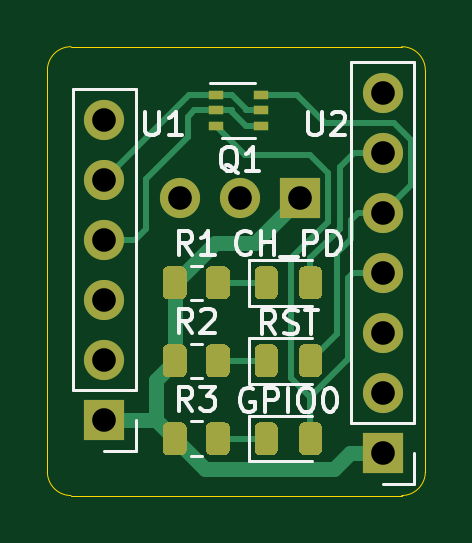
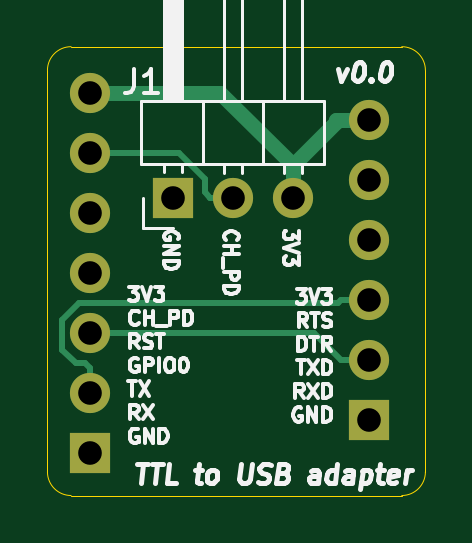
Circuit board: 10 layer files. Board 16.0 x 19.0 mm.
- bottom_copper: ttl_to_usb_adapter-B_Cu.gbl (2381 bytes)
- bottom_mask: ttl_to_usb_adapter-B_Mask.gbs (989 bytes)
- paste: ttl_to_usb_adapter-B_Paste.gbp (505 bytes)
- bottom_silk: ttl_to_usb_adapter-B_SilkS.gbo (21677 bytes)
- outline: ttl_to_usb_adapter-Edge_Cuts.gm1 (1051 bytes)
- top_copper: ttl_to_usb_adapter-F_Cu.gtl (9594 bytes)
- top_mask: ttl_to_usb_adapter-F_Mask.gts (5272 bytes)
- paste: ttl_to_usb_adapter-F_Paste.gtp (4788 bytes)
- top_silk: ttl_to_usb_adapter-F_SilkS.gto (9430 bytes)
- drill: ttl_to_usb_adapter-PTH.drl (266 bytes)

=== bottom_copper: ttl_to_usb_adapter-B_Cu.gbl ===
G04 #@! TF.GenerationSoftware,KiCad,Pcbnew,(5.1.9)-1*
G04 #@! TF.CreationDate,2021-07-08T12:10:21+02:00*
G04 #@! TF.ProjectId,ttl_to_usb_adapter,74746c5f-746f-45f7-9573-625f61646170,v0.0*
G04 #@! TF.SameCoordinates,Original*
G04 #@! TF.FileFunction,Copper,L2,Bot*
G04 #@! TF.FilePolarity,Positive*
%FSLAX46Y46*%
G04 Gerber Fmt 4.6, Leading zero omitted, Abs format (unit mm)*
G04 Created by KiCad (PCBNEW (5.1.9)-1) date 2021-07-08 12:10:21*
%MOMM*%
%LPD*%
G01*
G04 APERTURE LIST*
G04 #@! TA.AperFunction,ComponentPad*
%ADD10O,1.700000X1.700000*%
G04 #@! TD*
G04 #@! TA.AperFunction,ComponentPad*
%ADD11R,1.700000X1.700000*%
G04 #@! TD*
G04 #@! TA.AperFunction,Conductor*
%ADD12C,0.650000*%
G04 #@! TD*
G04 #@! TA.AperFunction,Conductor*
%ADD13C,0.250000*%
G04 #@! TD*
G04 APERTURE END LIST*
D10*
X168200000Y-87960000D03*
X168200000Y-90500000D03*
X168200000Y-93040000D03*
X168200000Y-95580000D03*
X168200000Y-98120000D03*
X168200000Y-100660000D03*
D11*
X168200000Y-103200000D03*
X164700000Y-92400000D03*
D10*
X162160000Y-92400000D03*
X159620000Y-92400000D03*
X156400000Y-89100000D03*
X156400000Y-91640000D03*
X156400000Y-94180000D03*
X156400000Y-96720000D03*
X156400000Y-99260000D03*
D11*
X156400000Y-101800000D03*
D12*
X168200000Y-87960000D02*
X162684700Y-87960000D01*
X162684700Y-87960000D02*
X159620000Y-91024700D01*
X157775300Y-89100000D02*
X157775300Y-89180000D01*
X157775300Y-89180000D02*
X159620000Y-91024700D01*
X156400000Y-89100000D02*
X157775300Y-89100000D01*
X159620000Y-92400000D02*
X159620000Y-91024700D01*
D13*
X168200000Y-100660000D02*
X168200000Y-99600000D01*
X168200000Y-99600000D02*
X168400000Y-99400000D01*
X169375300Y-98824700D02*
X168800000Y-99400000D01*
X169375300Y-97568000D02*
X169375300Y-98824700D01*
X168657300Y-96850000D02*
X169375300Y-97568000D01*
X157705300Y-96850000D02*
X168657300Y-96850000D01*
X157575300Y-96720000D02*
X157705300Y-96850000D01*
X156400000Y-96720000D02*
X157575300Y-96720000D01*
X168400000Y-99400000D02*
X168800000Y-99400000D01*
X156400000Y-99260000D02*
X157575300Y-99260000D01*
X157575300Y-99260000D02*
X158715300Y-98120000D01*
X158715300Y-98120000D02*
X168200000Y-98120000D01*
X163335300Y-91592000D02*
X164427300Y-90500000D01*
X164427300Y-90500000D02*
X168200000Y-90500000D01*
X162160000Y-92400000D02*
X163100000Y-92400000D01*
X163335300Y-92164700D02*
X163335300Y-91592000D01*
X163100000Y-92400000D02*
X163335300Y-92164700D01*
M02*

=== bottom_mask: ttl_to_usb_adapter-B_Mask.gbs ===
G04 #@! TF.GenerationSoftware,KiCad,Pcbnew,(5.1.9)-1*
G04 #@! TF.CreationDate,2021-07-08T12:10:21+02:00*
G04 #@! TF.ProjectId,ttl_to_usb_adapter,74746c5f-746f-45f7-9573-625f61646170,v0.0*
G04 #@! TF.SameCoordinates,Original*
G04 #@! TF.FileFunction,Soldermask,Bot*
G04 #@! TF.FilePolarity,Negative*
%FSLAX46Y46*%
G04 Gerber Fmt 4.6, Leading zero omitted, Abs format (unit mm)*
G04 Created by KiCad (PCBNEW (5.1.9)-1) date 2021-07-08 12:10:21*
%MOMM*%
%LPD*%
G01*
G04 APERTURE LIST*
%ADD10O,1.700000X1.700000*%
%ADD11R,1.700000X1.700000*%
G04 APERTURE END LIST*
D10*
X168200000Y-87960000D03*
X168200000Y-90500000D03*
X168200000Y-93040000D03*
X168200000Y-95580000D03*
X168200000Y-98120000D03*
X168200000Y-100660000D03*
D11*
X168200000Y-103200000D03*
X164700000Y-92400000D03*
D10*
X162160000Y-92400000D03*
X159620000Y-92400000D03*
X156400000Y-89100000D03*
X156400000Y-91640000D03*
X156400000Y-94180000D03*
X156400000Y-96720000D03*
X156400000Y-99260000D03*
D11*
X156400000Y-101800000D03*
M02*

=== paste: ttl_to_usb_adapter-B_Paste.gbp ===
G04 #@! TF.GenerationSoftware,KiCad,Pcbnew,(5.1.9)-1*
G04 #@! TF.CreationDate,2021-07-08T12:10:21+02:00*
G04 #@! TF.ProjectId,ttl_to_usb_adapter,74746c5f-746f-45f7-9573-625f61646170,v0.0*
G04 #@! TF.SameCoordinates,Original*
G04 #@! TF.FileFunction,Paste,Bot*
G04 #@! TF.FilePolarity,Positive*
%FSLAX46Y46*%
G04 Gerber Fmt 4.6, Leading zero omitted, Abs format (unit mm)*
G04 Created by KiCad (PCBNEW (5.1.9)-1) date 2021-07-08 12:10:21*
%MOMM*%
%LPD*%
G01*
G04 APERTURE LIST*
G04 APERTURE END LIST*
M02*

=== bottom_silk: ttl_to_usb_adapter-B_SilkS.gbo (21677 bytes, source omitted) ===
=== outline: ttl_to_usb_adapter-Edge_Cuts.gm1 ===
G04 #@! TF.GenerationSoftware,KiCad,Pcbnew,(5.1.9)-1*
G04 #@! TF.CreationDate,2021-07-08T12:10:21+02:00*
G04 #@! TF.ProjectId,ttl_to_usb_adapter,74746c5f-746f-45f7-9573-625f61646170,v0.0*
G04 #@! TF.SameCoordinates,Original*
G04 #@! TF.FileFunction,Profile,NP*
%FSLAX46Y46*%
G04 Gerber Fmt 4.6, Leading zero omitted, Abs format (unit mm)*
G04 Created by KiCad (PCBNEW (5.1.9)-1) date 2021-07-08 12:10:21*
%MOMM*%
%LPD*%
G01*
G04 APERTURE LIST*
G04 #@! TA.AperFunction,Profile*
%ADD10C,0.050000*%
G04 #@! TD*
G04 APERTURE END LIST*
D10*
X155000000Y-86000000D02*
X169000000Y-86000000D01*
X154000000Y-104000000D02*
X154000000Y-87000000D01*
X169000000Y-105000000D02*
X155000000Y-105000000D01*
X170000000Y-87000000D02*
X170000000Y-104000000D01*
X155000000Y-105000000D02*
G75*
G02*
X154000000Y-104000000I0J1000000D01*
G01*
X154000000Y-87000000D02*
G75*
G02*
X155000000Y-86000000I1000000J0D01*
G01*
X169000000Y-86000000D02*
G75*
G02*
X170000000Y-87000000I0J-1000000D01*
G01*
X170000000Y-104000000D02*
G75*
G02*
X169000000Y-105000000I-1000000J0D01*
G01*
M02*

=== top_copper: ttl_to_usb_adapter-F_Cu.gtl (9594 bytes, source omitted) ===
=== top_mask: ttl_to_usb_adapter-F_Mask.gts ===
G04 #@! TF.GenerationSoftware,KiCad,Pcbnew,(5.1.9)-1*
G04 #@! TF.CreationDate,2021-07-08T12:10:21+02:00*
G04 #@! TF.ProjectId,ttl_to_usb_adapter,74746c5f-746f-45f7-9573-625f61646170,v0.0*
G04 #@! TF.SameCoordinates,Original*
G04 #@! TF.FileFunction,Soldermask,Top*
G04 #@! TF.FilePolarity,Negative*
%FSLAX46Y46*%
G04 Gerber Fmt 4.6, Leading zero omitted, Abs format (unit mm)*
G04 Created by KiCad (PCBNEW (5.1.9)-1) date 2021-07-08 12:10:21*
%MOMM*%
%LPD*%
G01*
G04 APERTURE LIST*
%ADD10O,1.700000X1.700000*%
%ADD11R,1.700000X1.700000*%
%ADD12R,0.650000X0.400000*%
G04 APERTURE END LIST*
D10*
X168200000Y-87960000D03*
X168200000Y-90500000D03*
X168200000Y-93040000D03*
X168200000Y-95580000D03*
X168200000Y-98120000D03*
X168200000Y-100660000D03*
D11*
X168200000Y-103200000D03*
G36*
G01*
X158875000Y-103050002D02*
X158875000Y-102149998D01*
G75*
G02*
X159124998Y-101900000I249998J0D01*
G01*
X159650002Y-101900000D01*
G75*
G02*
X159900000Y-102149998I0J-249998D01*
G01*
X159900000Y-103050002D01*
G75*
G02*
X159650002Y-103300000I-249998J0D01*
G01*
X159124998Y-103300000D01*
G75*
G02*
X158875000Y-103050002I0J249998D01*
G01*
G37*
G36*
G01*
X160700000Y-103050002D02*
X160700000Y-102149998D01*
G75*
G02*
X160949998Y-101900000I249998J0D01*
G01*
X161475002Y-101900000D01*
G75*
G02*
X161725000Y-102149998I0J-249998D01*
G01*
X161725000Y-103050002D01*
G75*
G02*
X161475002Y-103300000I-249998J0D01*
G01*
X160949998Y-103300000D01*
G75*
G02*
X160700000Y-103050002I0J249998D01*
G01*
G37*
G36*
G01*
X158875000Y-99750002D02*
X158875000Y-98849998D01*
G75*
G02*
X159124998Y-98600000I249998J0D01*
G01*
X159650002Y-98600000D01*
G75*
G02*
X159900000Y-98849998I0J-249998D01*
G01*
X159900000Y-99750002D01*
G75*
G02*
X159650002Y-100000000I-249998J0D01*
G01*
X159124998Y-100000000D01*
G75*
G02*
X158875000Y-99750002I0J249998D01*
G01*
G37*
G36*
G01*
X160700000Y-99750002D02*
X160700000Y-98849998D01*
G75*
G02*
X160949998Y-98600000I249998J0D01*
G01*
X161475002Y-98600000D01*
G75*
G02*
X161725000Y-98849998I0J-249998D01*
G01*
X161725000Y-99750002D01*
G75*
G02*
X161475002Y-100000000I-249998J0D01*
G01*
X160949998Y-100000000D01*
G75*
G02*
X160700000Y-99750002I0J249998D01*
G01*
G37*
G36*
G01*
X158875000Y-96450002D02*
X158875000Y-95549998D01*
G75*
G02*
X159124998Y-95300000I249998J0D01*
G01*
X159650002Y-95300000D01*
G75*
G02*
X159900000Y-95549998I0J-249998D01*
G01*
X159900000Y-96450002D01*
G75*
G02*
X159650002Y-96700000I-249998J0D01*
G01*
X159124998Y-96700000D01*
G75*
G02*
X158875000Y-96450002I0J249998D01*
G01*
G37*
G36*
G01*
X160700000Y-96450002D02*
X160700000Y-95549998D01*
G75*
G02*
X160949998Y-95300000I249998J0D01*
G01*
X161475002Y-95300000D01*
G75*
G02*
X161725000Y-95549998I0J-249998D01*
G01*
X161725000Y-96450002D01*
G75*
G02*
X161475002Y-96700000I-249998J0D01*
G01*
X160949998Y-96700000D01*
G75*
G02*
X160700000Y-96450002I0J249998D01*
G01*
G37*
X164700000Y-92400000D03*
D10*
X162160000Y-92400000D03*
X159620000Y-92400000D03*
G36*
G01*
X162775000Y-103056250D02*
X162775000Y-102143750D01*
G75*
G02*
X163018750Y-101900000I243750J0D01*
G01*
X163506250Y-101900000D01*
G75*
G02*
X163750000Y-102143750I0J-243750D01*
G01*
X163750000Y-103056250D01*
G75*
G02*
X163506250Y-103300000I-243750J0D01*
G01*
X163018750Y-103300000D01*
G75*
G02*
X162775000Y-103056250I0J243750D01*
G01*
G37*
G36*
G01*
X164650000Y-103056250D02*
X164650000Y-102143750D01*
G75*
G02*
X164893750Y-101900000I243750J0D01*
G01*
X165381250Y-101900000D01*
G75*
G02*
X165625000Y-102143750I0J-243750D01*
G01*
X165625000Y-103056250D01*
G75*
G02*
X165381250Y-103300000I-243750J0D01*
G01*
X164893750Y-103300000D01*
G75*
G02*
X164650000Y-103056250I0J243750D01*
G01*
G37*
G36*
G01*
X162775000Y-99756250D02*
X162775000Y-98843750D01*
G75*
G02*
X163018750Y-98600000I243750J0D01*
G01*
X163506250Y-98600000D01*
G75*
G02*
X163750000Y-98843750I0J-243750D01*
G01*
X163750000Y-99756250D01*
G75*
G02*
X163506250Y-100000000I-243750J0D01*
G01*
X163018750Y-100000000D01*
G75*
G02*
X162775000Y-99756250I0J243750D01*
G01*
G37*
G36*
G01*
X164650000Y-99756250D02*
X164650000Y-98843750D01*
G75*
G02*
X164893750Y-98600000I243750J0D01*
G01*
X165381250Y-98600000D01*
G75*
G02*
X165625000Y-98843750I0J-243750D01*
G01*
X165625000Y-99756250D01*
G75*
G02*
X165381250Y-100000000I-243750J0D01*
G01*
X164893750Y-100000000D01*
G75*
G02*
X164650000Y-99756250I0J243750D01*
G01*
G37*
G36*
G01*
X162775000Y-96456250D02*
X162775000Y-95543750D01*
G75*
G02*
X163018750Y-95300000I243750J0D01*
G01*
X163506250Y-95300000D01*
G75*
G02*
X163750000Y-95543750I0J-243750D01*
G01*
X163750000Y-96456250D01*
G75*
G02*
X163506250Y-96700000I-243750J0D01*
G01*
X163018750Y-96700000D01*
G75*
G02*
X162775000Y-96456250I0J243750D01*
G01*
G37*
G36*
G01*
X164650000Y-96456250D02*
X164650000Y-95543750D01*
G75*
G02*
X164893750Y-95300000I243750J0D01*
G01*
X165381250Y-95300000D01*
G75*
G02*
X165625000Y-95543750I0J-243750D01*
G01*
X165625000Y-96456250D01*
G75*
G02*
X165381250Y-96700000I-243750J0D01*
G01*
X164893750Y-96700000D01*
G75*
G02*
X164650000Y-96456250I0J243750D01*
G01*
G37*
X156400000Y-89100000D03*
X156400000Y-91640000D03*
X156400000Y-94180000D03*
X156400000Y-96720000D03*
X156400000Y-99260000D03*
D11*
X156400000Y-101800000D03*
D12*
X161150000Y-88050000D03*
X161150000Y-89350000D03*
X163050000Y-88700000D03*
X161150000Y-88700000D03*
X163050000Y-89350000D03*
X163050000Y-88050000D03*
M02*

=== paste: ttl_to_usb_adapter-F_Paste.gtp ===
G04 #@! TF.GenerationSoftware,KiCad,Pcbnew,(5.1.9)-1*
G04 #@! TF.CreationDate,2021-07-08T12:10:21+02:00*
G04 #@! TF.ProjectId,ttl_to_usb_adapter,74746c5f-746f-45f7-9573-625f61646170,v0.0*
G04 #@! TF.SameCoordinates,Original*
G04 #@! TF.FileFunction,Paste,Top*
G04 #@! TF.FilePolarity,Positive*
%FSLAX46Y46*%
G04 Gerber Fmt 4.6, Leading zero omitted, Abs format (unit mm)*
G04 Created by KiCad (PCBNEW (5.1.9)-1) date 2021-07-08 12:10:21*
%MOMM*%
%LPD*%
G01*
G04 APERTURE LIST*
%ADD10R,0.650000X0.400000*%
G04 APERTURE END LIST*
G36*
G01*
X158875000Y-103050002D02*
X158875000Y-102149998D01*
G75*
G02*
X159124998Y-101900000I249998J0D01*
G01*
X159650002Y-101900000D01*
G75*
G02*
X159900000Y-102149998I0J-249998D01*
G01*
X159900000Y-103050002D01*
G75*
G02*
X159650002Y-103300000I-249998J0D01*
G01*
X159124998Y-103300000D01*
G75*
G02*
X158875000Y-103050002I0J249998D01*
G01*
G37*
G36*
G01*
X160700000Y-103050002D02*
X160700000Y-102149998D01*
G75*
G02*
X160949998Y-101900000I249998J0D01*
G01*
X161475002Y-101900000D01*
G75*
G02*
X161725000Y-102149998I0J-249998D01*
G01*
X161725000Y-103050002D01*
G75*
G02*
X161475002Y-103300000I-249998J0D01*
G01*
X160949998Y-103300000D01*
G75*
G02*
X160700000Y-103050002I0J249998D01*
G01*
G37*
G36*
G01*
X158875000Y-99750002D02*
X158875000Y-98849998D01*
G75*
G02*
X159124998Y-98600000I249998J0D01*
G01*
X159650002Y-98600000D01*
G75*
G02*
X159900000Y-98849998I0J-249998D01*
G01*
X159900000Y-99750002D01*
G75*
G02*
X159650002Y-100000000I-249998J0D01*
G01*
X159124998Y-100000000D01*
G75*
G02*
X158875000Y-99750002I0J249998D01*
G01*
G37*
G36*
G01*
X160700000Y-99750002D02*
X160700000Y-98849998D01*
G75*
G02*
X160949998Y-98600000I249998J0D01*
G01*
X161475002Y-98600000D01*
G75*
G02*
X161725000Y-98849998I0J-249998D01*
G01*
X161725000Y-99750002D01*
G75*
G02*
X161475002Y-100000000I-249998J0D01*
G01*
X160949998Y-100000000D01*
G75*
G02*
X160700000Y-99750002I0J249998D01*
G01*
G37*
G36*
G01*
X158875000Y-96450002D02*
X158875000Y-95549998D01*
G75*
G02*
X159124998Y-95300000I249998J0D01*
G01*
X159650002Y-95300000D01*
G75*
G02*
X159900000Y-95549998I0J-249998D01*
G01*
X159900000Y-96450002D01*
G75*
G02*
X159650002Y-96700000I-249998J0D01*
G01*
X159124998Y-96700000D01*
G75*
G02*
X158875000Y-96450002I0J249998D01*
G01*
G37*
G36*
G01*
X160700000Y-96450002D02*
X160700000Y-95549998D01*
G75*
G02*
X160949998Y-95300000I249998J0D01*
G01*
X161475002Y-95300000D01*
G75*
G02*
X161725000Y-95549998I0J-249998D01*
G01*
X161725000Y-96450002D01*
G75*
G02*
X161475002Y-96700000I-249998J0D01*
G01*
X160949998Y-96700000D01*
G75*
G02*
X160700000Y-96450002I0J249998D01*
G01*
G37*
G36*
G01*
X162775000Y-103056250D02*
X162775000Y-102143750D01*
G75*
G02*
X163018750Y-101900000I243750J0D01*
G01*
X163506250Y-101900000D01*
G75*
G02*
X163750000Y-102143750I0J-243750D01*
G01*
X163750000Y-103056250D01*
G75*
G02*
X163506250Y-103300000I-243750J0D01*
G01*
X163018750Y-103300000D01*
G75*
G02*
X162775000Y-103056250I0J243750D01*
G01*
G37*
G36*
G01*
X164650000Y-103056250D02*
X164650000Y-102143750D01*
G75*
G02*
X164893750Y-101900000I243750J0D01*
G01*
X165381250Y-101900000D01*
G75*
G02*
X165625000Y-102143750I0J-243750D01*
G01*
X165625000Y-103056250D01*
G75*
G02*
X165381250Y-103300000I-243750J0D01*
G01*
X164893750Y-103300000D01*
G75*
G02*
X164650000Y-103056250I0J243750D01*
G01*
G37*
G36*
G01*
X162775000Y-99756250D02*
X162775000Y-98843750D01*
G75*
G02*
X163018750Y-98600000I243750J0D01*
G01*
X163506250Y-98600000D01*
G75*
G02*
X163750000Y-98843750I0J-243750D01*
G01*
X163750000Y-99756250D01*
G75*
G02*
X163506250Y-100000000I-243750J0D01*
G01*
X163018750Y-100000000D01*
G75*
G02*
X162775000Y-99756250I0J243750D01*
G01*
G37*
G36*
G01*
X164650000Y-99756250D02*
X164650000Y-98843750D01*
G75*
G02*
X164893750Y-98600000I243750J0D01*
G01*
X165381250Y-98600000D01*
G75*
G02*
X165625000Y-98843750I0J-243750D01*
G01*
X165625000Y-99756250D01*
G75*
G02*
X165381250Y-100000000I-243750J0D01*
G01*
X164893750Y-100000000D01*
G75*
G02*
X164650000Y-99756250I0J243750D01*
G01*
G37*
G36*
G01*
X162775000Y-96456250D02*
X162775000Y-95543750D01*
G75*
G02*
X163018750Y-95300000I243750J0D01*
G01*
X163506250Y-95300000D01*
G75*
G02*
X163750000Y-95543750I0J-243750D01*
G01*
X163750000Y-96456250D01*
G75*
G02*
X163506250Y-96700000I-243750J0D01*
G01*
X163018750Y-96700000D01*
G75*
G02*
X162775000Y-96456250I0J243750D01*
G01*
G37*
G36*
G01*
X164650000Y-96456250D02*
X164650000Y-95543750D01*
G75*
G02*
X164893750Y-95300000I243750J0D01*
G01*
X165381250Y-95300000D01*
G75*
G02*
X165625000Y-95543750I0J-243750D01*
G01*
X165625000Y-96456250D01*
G75*
G02*
X165381250Y-96700000I-243750J0D01*
G01*
X164893750Y-96700000D01*
G75*
G02*
X164650000Y-96456250I0J243750D01*
G01*
G37*
D10*
X161150000Y-88050000D03*
X161150000Y-89350000D03*
X163050000Y-88700000D03*
X161150000Y-88700000D03*
X163050000Y-89350000D03*
X163050000Y-88050000D03*
M02*

=== top_silk: ttl_to_usb_adapter-F_SilkS.gto (9430 bytes, source omitted) ===
=== drill: ttl_to_usb_adapter-PTH.drl ===
M48
INCH,TZ
T1C0.0394
%
G90
G05
T1
X61575Y-35079
X61575Y-36079
X61575Y-37079
X61575Y-38079
X61575Y-39079
X61575Y-40079
X62843Y-36378
X63843Y-36378
X64843Y-36378
X66220Y-34630
X66220Y-35630
X66220Y-36630
X66220Y-37630
X66220Y-38630
X66220Y-39630
X66220Y-40630
T0
M30

